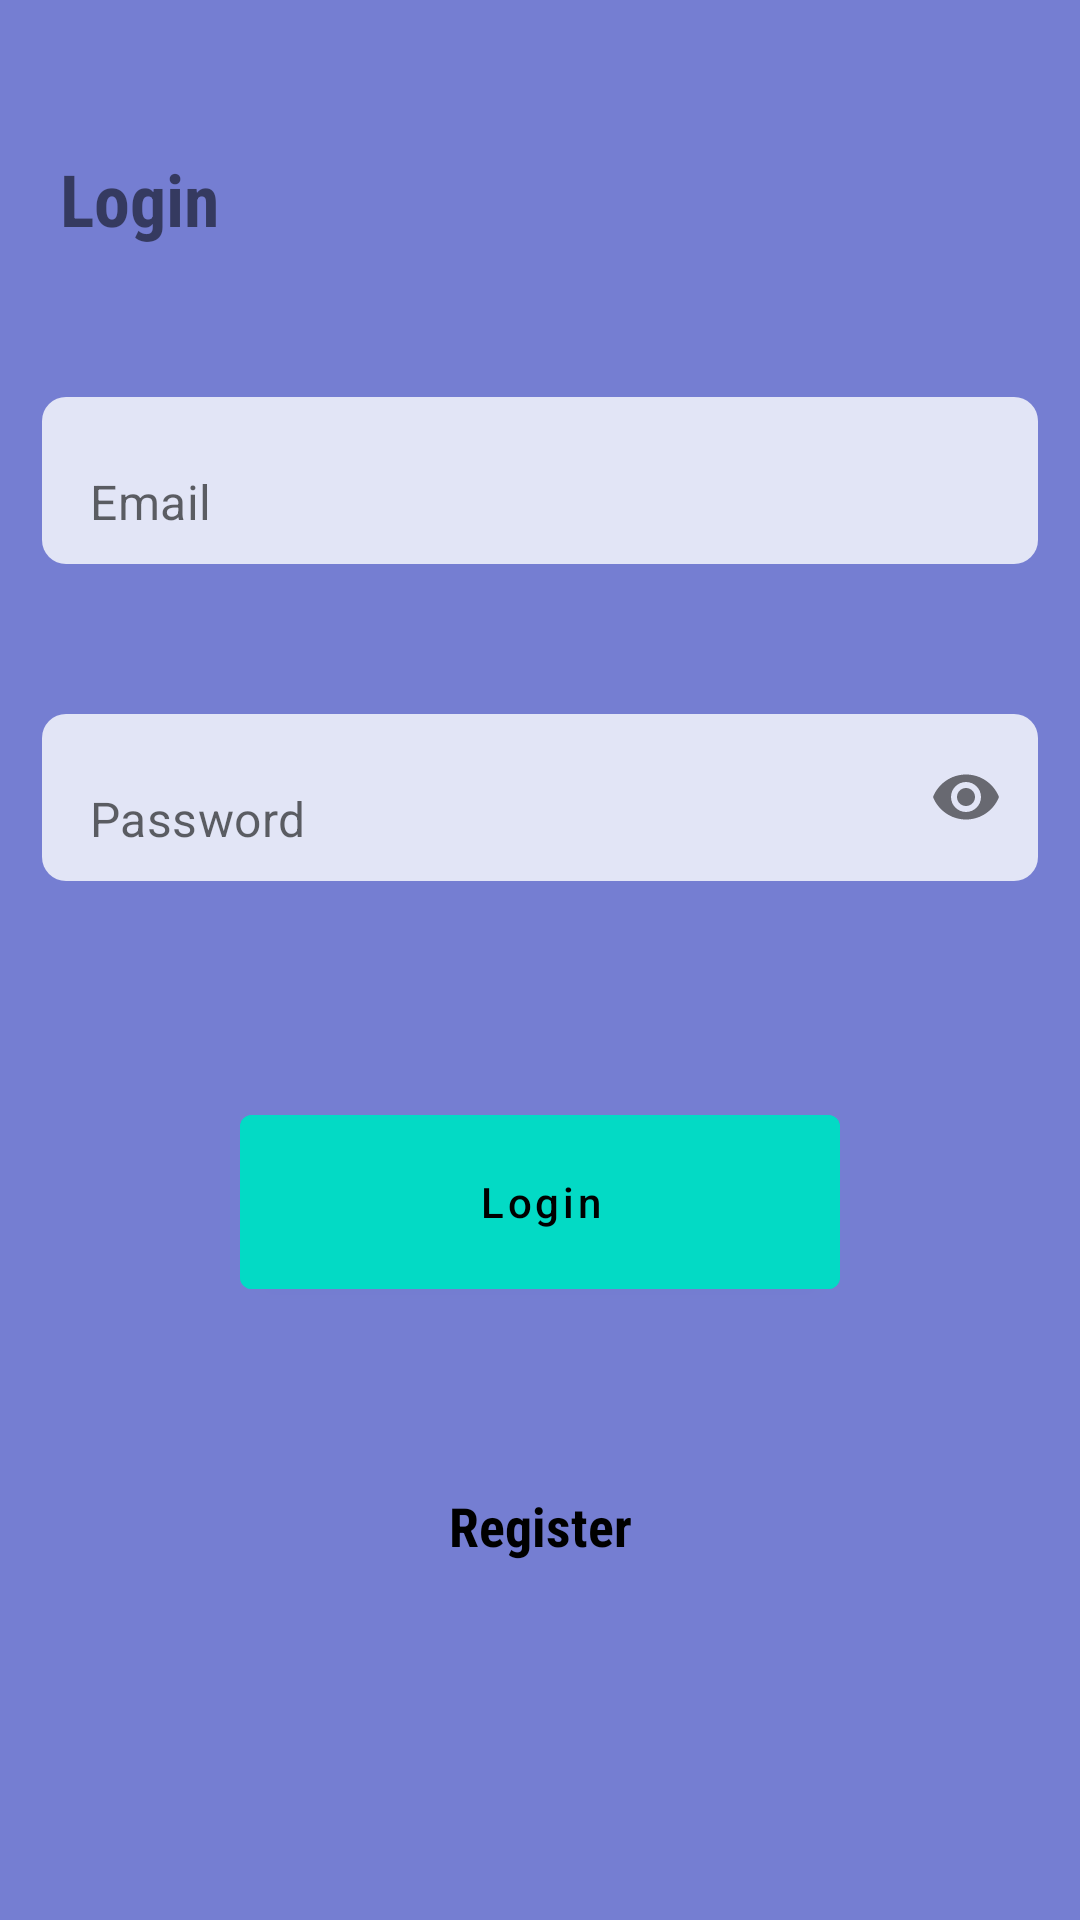

Write the Android layout XML for this screen, with the resource values it uses.
<!-- AndroidManifest.xml: application theme Theme.FunFact -->
<!-- res/layout/activity_login.xml -->
<?xml version="1.0" encoding="utf-8"?>
<androidx.constraintlayout.widget.ConstraintLayout
    xmlns:android="http://schemas.android.com/apk/res/android"
    xmlns:app="http://schemas.android.com/apk/res-auto"
    xmlns:tools="http://schemas.android.com/tools"
    android:layout_width="match_parent"
    android:layout_height="match_parent"
    android:background="@color/purple"
    tools:context=".LoginActivity">

<TextView
    android:id="@+id/Login"
    android:layout_width="wrap_content"
    android:layout_height="wrap_content"
    android:text="Login"
    android:fontFamily="sans-serif-condensed"
    android:textStyle="bold"
    android:layout_marginStart="20dp"
    android:layout_marginTop="50dp"
    android:textSize="24sp"
    app:layout_constraintTop_toTopOf="parent"
    app:layout_constraintLeft_toLeftOf="parent"
   />

    <com.google.android.material.textfield.TextInputLayout
        android:id="@+id/email"
        android:layout_width="332dp"
        android:layout_height="wrap_content"
        android:layout_marginStart="20dp"
        android:layout_marginTop="50dp"
        android:layout_marginEnd="20dp"
        app:boxBackgroundColor="@color/text_box_color"
        app:boxCornerRadiusBottomEnd="@dimen/box_radius"
        app:boxCornerRadiusBottomStart="@dimen/box_radius"
        app:boxCornerRadiusTopEnd="@dimen/box_radius"
        app:boxCornerRadiusTopStart="@dimen/box_radius"
        app:boxStrokeWidth="0dp"
        app:hintEnabled="false"
        app:layout_constraintEnd_toEndOf="parent"
        app:layout_constraintStart_toStartOf="parent"
        app:layout_constraintTop_toBottomOf="@id/Login">

        <com.google.android.material.textfield.TextInputEditText
            android:layout_width="match_parent"
            android:layout_height="wrap_content"
            android:hint="Email"
            android:inputType="textEmailAddress" />

    </com.google.android.material.textfield.TextInputLayout>

    <com.google.android.material.textfield.TextInputLayout
        android:id="@+id/password"
        android:layout_width="332dp"
        android:layout_height="wrap_content"
        android:layout_marginStart="20dp"
        android:layout_marginTop="50dp"
        android:layout_marginEnd="20dp"
        app:boxBackgroundColor="@color/text_box_color"
        app:boxCornerRadiusBottomEnd="@dimen/box_radius"
        app:boxCornerRadiusBottomStart="@dimen/box_radius"
        app:boxCornerRadiusTopEnd="@dimen/box_radius"
        app:boxCornerRadiusTopStart="@dimen/box_radius"
        app:boxStrokeWidth="0dp"
        app:hintEnabled="false"
        app:passwordToggleEnabled="true"
        app:layout_constraintEnd_toEndOf="parent"
        app:layout_constraintStart_toStartOf="parent"
        app:layout_constraintTop_toBottomOf="@id/email">

        <com.google.android.material.textfield.TextInputEditText
            android:layout_width="match_parent"
            android:layout_height="wrap_content"
            android:hint="Password"
            android:inputType="textPassword" />

    </com.google.android.material.textfield.TextInputLayout>


    <com.google.android.material.button.MaterialButton
        android:id="@+id/button"
        android:layout_width="wrap_content"
        android:layout_height="wrap_content"
        android:layout_marginStart="32dp"
        android:layout_marginTop="72dp"
        android:layout_marginEnd="32dp"
        android:width="200dp"
        android:height="70dp"
        android:backgroundTint="@color/teal_200"
        android:text="Login"
        android:textAllCaps="false"
        android:textColor="@color/black"
        app:layout_constraintEnd_toEndOf="parent"
        app:layout_constraintStart_toStartOf="parent"
        app:layout_constraintTop_toBottomOf="@id/password" />

    <TextView
        android:id="@+id/signUp_text"
        android:layout_width="wrap_content"
        android:layout_height="wrap_content"
        android:layout_marginBottom="8dp"
        android:clickable="true"
        android:focusable="true"
        android:fontFamily="sans-serif-condensed"
        android:text="@string/register"
        android:textColor="@color/black"
        android:textSize="18sp"
        android:textStyle="bold"
        app:layout_constraintBottom_toBottomOf="parent"
        app:layout_constraintEnd_toEndOf="parent"
        app:layout_constraintStart_toStartOf="parent"
        app:layout_constraintTop_toBottomOf="@id/button"
        app:layout_constraintVertical_bias="0.352" />

</androidx.constraintlayout.widget.ConstraintLayout>
<!-- resources referenced by this layout -->
<resources>
  <color name="black">#FF000000</color>
  <color name="purple">#757ED2</color>
  <color name="teal_200">#FF03DAC5</color>
  <color name="text_box_color">#33727ED2</color>
  <dimen name="box_radius">8dp</dimen>
  <string name="register"> Register</string>
  <style name="Theme.FunFact" parent="Theme.MaterialComponents.DayNight.DarkActionBar">
          
          <item name="colorPrimary">@color/purple_500</item>
          <item name="colorPrimaryVariant">@color/purple_700</item>
          <item name="colorOnPrimary">@color/white</item>
          
          <item name="colorSecondary">@color/teal_200</item>
          <item name="colorSecondaryVariant">@color/teal_700</item>
          <item name="colorOnSecondary">@color/black</item>
          
          <item name="android:statusBarColor" tools:targetApi="l">?attr/colorPrimaryVariant</item>
          
      </style>
  <color name="purple_500">#FF6200EE</color>
  <color name="purple_700">#FF3700B3</color>
  <color name="white">#FFFFFFFF</color>
  <color name="teal_700">#FF018786</color>
</resources>
